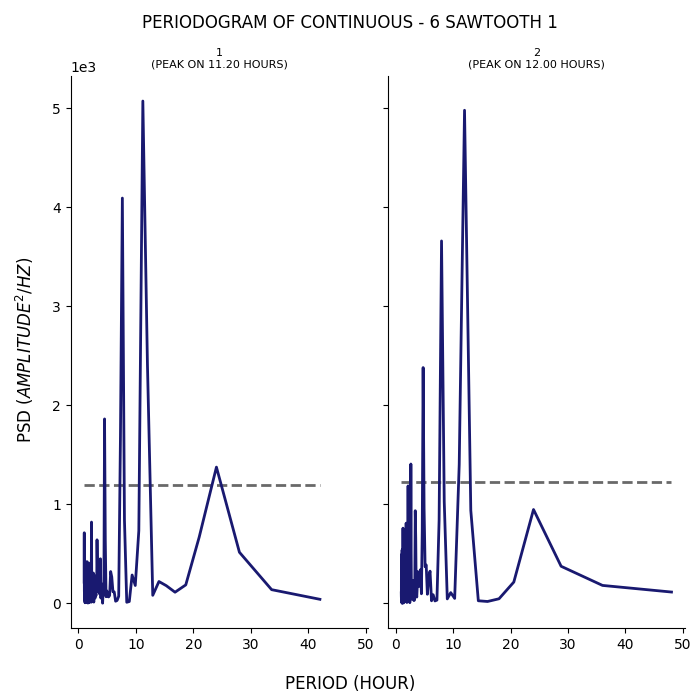

Data behind this chart, as committed beside it:
test, period, psd
1, 42.0, 39.14
1, 33.6, 136.6
1, 28.0, 514.5
1, 24.0, 1375
1, 21.0, 667.4
1, 18.67, 184.9
1, 16.8, 110.9
1, 15.27, 177.1
1, 14.0, 218.9
1, 12.92, 79.44
1, 12.0, 2411
1, 11.2, 5075
1, 10.5, 732.8
1, 9.882, 178.6
1, 9.333, 284.7
1, 8.842, 16.75
1, 8.4, 9.295
1, 8.0, 841.3
1, 7.636, 4094
1, 7.304, 1681
1, 7.0, 69.84
1, 6.72, 27.54
1, 6.462, 19.95
1, 6.222, 113.8
1, 6.0, 115.6
1, 5.793, 265.7
1, 5.6, 319.7
1, 5.419, 78.2
1, 5.25, 62.81
1, 5.091, 69.17
1, 4.941, 123.5
1, 4.8, 65.09
1, 4.667, 639.3
1, 4.541, 1862
1, 4.421, 90.5
1, 4.308, 141.3
1, 4.2, 0.09448
1, 4.098, 168.6
1, 4.0, 197.1
1, 3.907, 50.94
1, 3.818, 448.7
1, 3.733, 329.7
1, 3.652, 95.18
1, 3.574, 195.7
1, 3.5, 162.2
1, 3.429, 331.1
1, 3.36, 209.8
1, 3.294, 371.6
1, 3.231, 640.3
1, 3.17, 114.6
1, 3.111, 277.9
1, 3.055, 76.41
1, 3.0, 98.01
1, 2.947, 246.4
1, 2.897, 51.63
1, 2.847, 62.46
1, 2.8, 87.73
1, 2.754, 135.9
1, 2.71, 172.5
1, 2.667, 10.97
... 247 more rows
